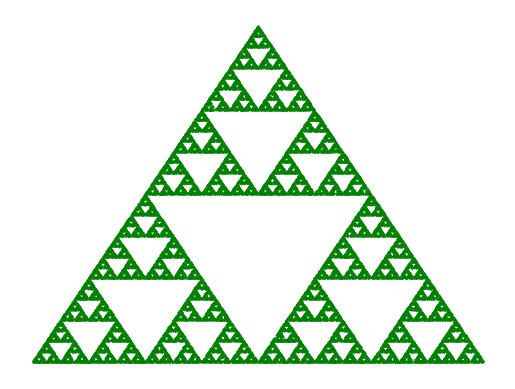

Write the Python code that produced this figure.
import numpy as np
import matplotlib.pyplot as plt

v = np.array([[0, 0], [1, 0], [0.5, np.sqrt(3)/2]])
p = np.array([0.0, 0.0])
n = 50000
d = np.empty((n, 2))

for i in range(n):
    p = (p + v[np.random.randint(3)]) / 2
    d[i] = p

plt.scatter(d[:, 0], d[:, 1], s=0.1, c='g')
plt.axis('off')
plt.show()